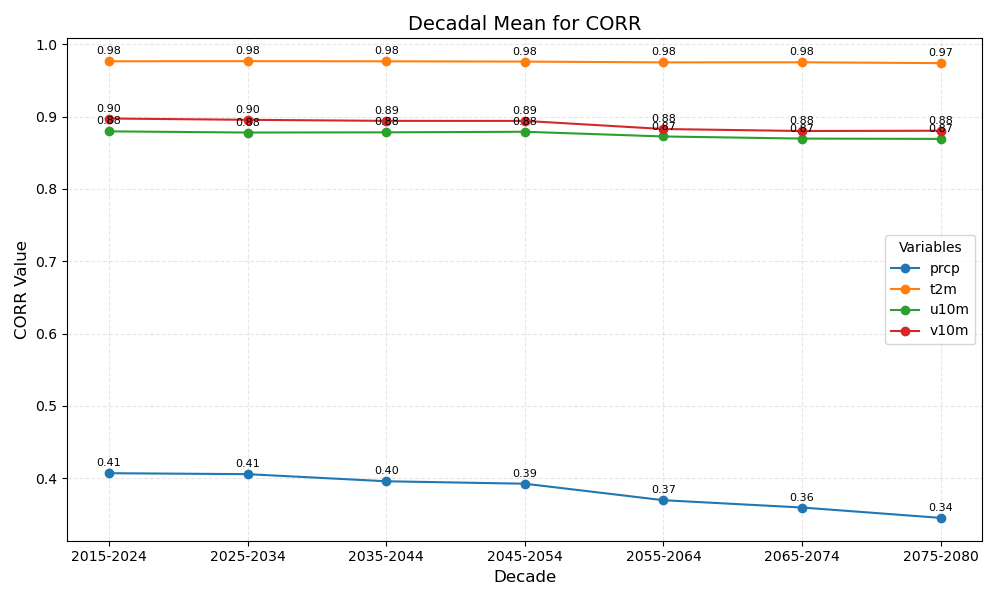

The file beside this chart, header and first rows:
year_bin	prcp	t2m	u10m	v10m
2015-2024	0.41	0.98	0.88	0.90
2025-2034	0.41	0.98	0.88	0.90
2035-2044	0.40	0.98	0.88	0.89
2045-2054	0.39	0.98	0.88	0.89
2055-2064	0.37	0.98	0.87	0.88
2065-2074	0.36	0.98	0.87	0.88
2075-2080	0.34	0.97	0.87	0.88
